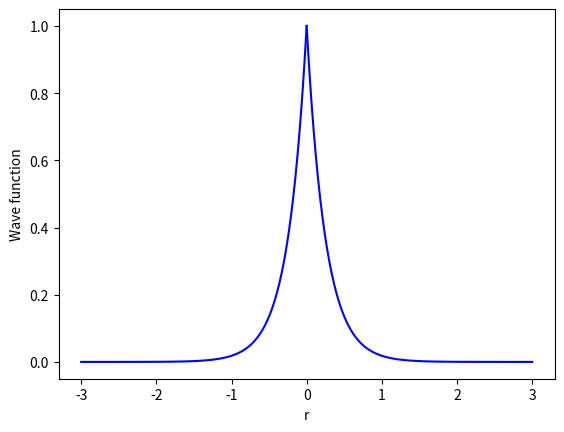

The matplotlib source for this figure:

import matplotlib.pyplot as plt
import numpy as np
from math import sqrt, exp


n = 100
alpha = 2


r1 = np.linspace(0,3,n)
r2 = np.linspace(-3,0,n)

def wave_p(r):
    return exp(-2*alpha*(r))

def wave_n(r):
    return exp(2*alpha*(r))

P1 = np.zeros(n)
P2 = np.zeros(n)

for i in range(n):
    P1[i] = wave_p(r1[i])
    P2[i] = wave_n(r2[i])


plt.plot(r1, P1, color = 'b')
plt.plot(r2, P2, color = 'b')
plt.xlabel('r')
plt.ylabel('Wave function')
plt.show()
